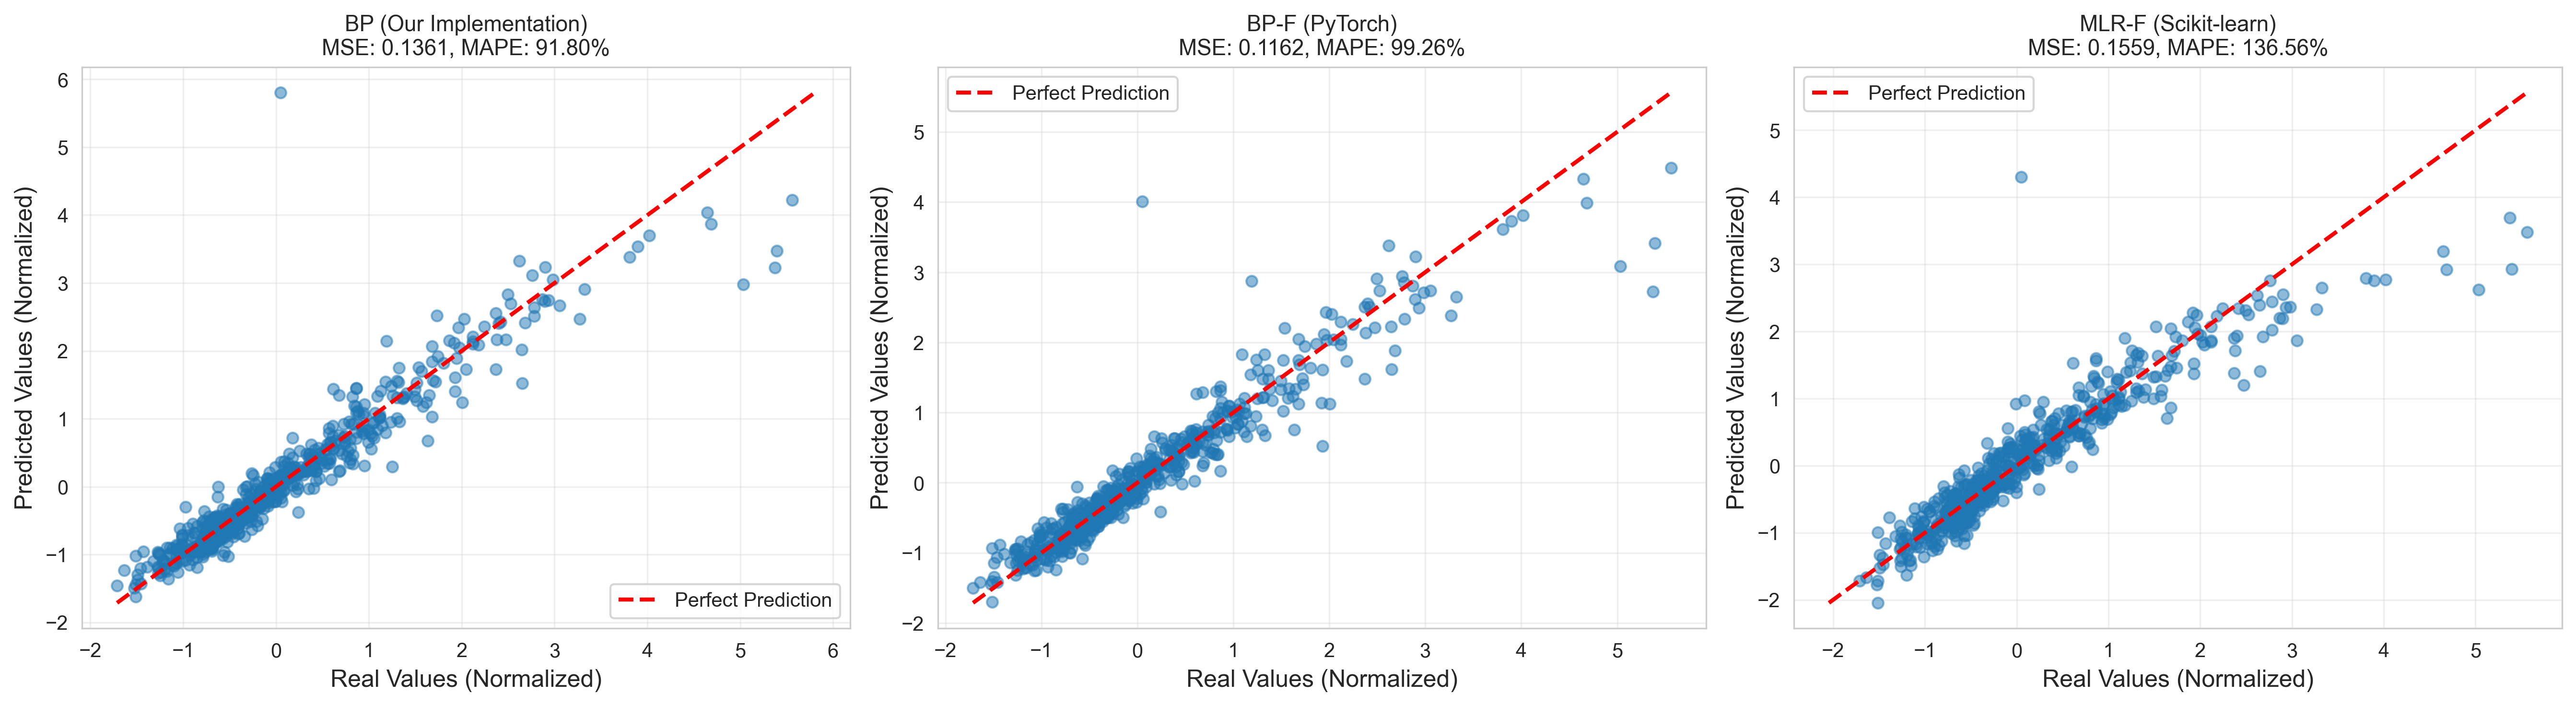

Values plotted in this chart, from the file beside it:
Model, Type, MSE, MAE, MAPE (%)
BP (Our Implementation), Neural Network, 0.1361, 0.1924, 91.8
BP-F (PyTorch), Neural Network, 0.1162, 0.1934, 99.26
MLR-F (Scikit-learn), Linear Regression, 0.1559, 0.2359, 136.6
